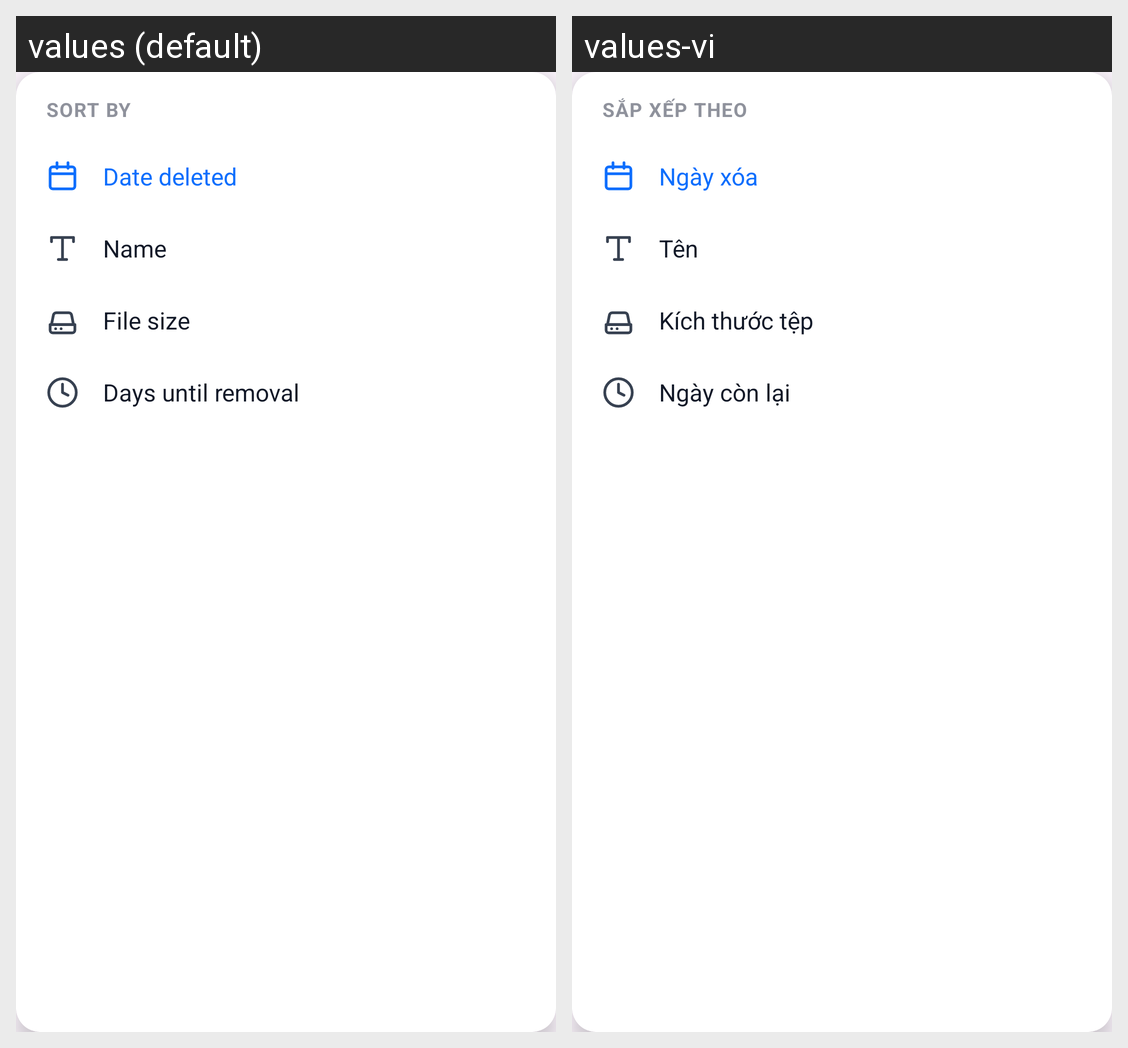

The Android screen above is rendered under two locales of the same app. Produce the string resources it draws, with the default and per-locale values.
Android screen res/layout/popup_trash_sort.xml rendered under 2 locales, left to right: values (default), values-vi. Device: Nexus 5 (rendered at 1080×1920; each locale shown at half size, 540×960, under a caption strip naming it); theme Theme.FileManagementApp.
Strings drawn on this screen, with the default value and each locale's value (text and hints the layout hard-codes, and strings that could not be matched under every locale, appear in the picture but are not listed):

trash_sort_header
  values: SORT BY
  values-vi: SẮP XẾP THEO

trash_sort_date_deleted
  values: Date deleted
  values-vi: Ngày xóa

trash_sort_name
  values: Name
  values-vi: Tên

trash_sort_file_size
  values: File size
  values-vi: Kích thước tệp

trash_sort_days_left
  values: Days until removal
  values-vi: Ngày còn lại
